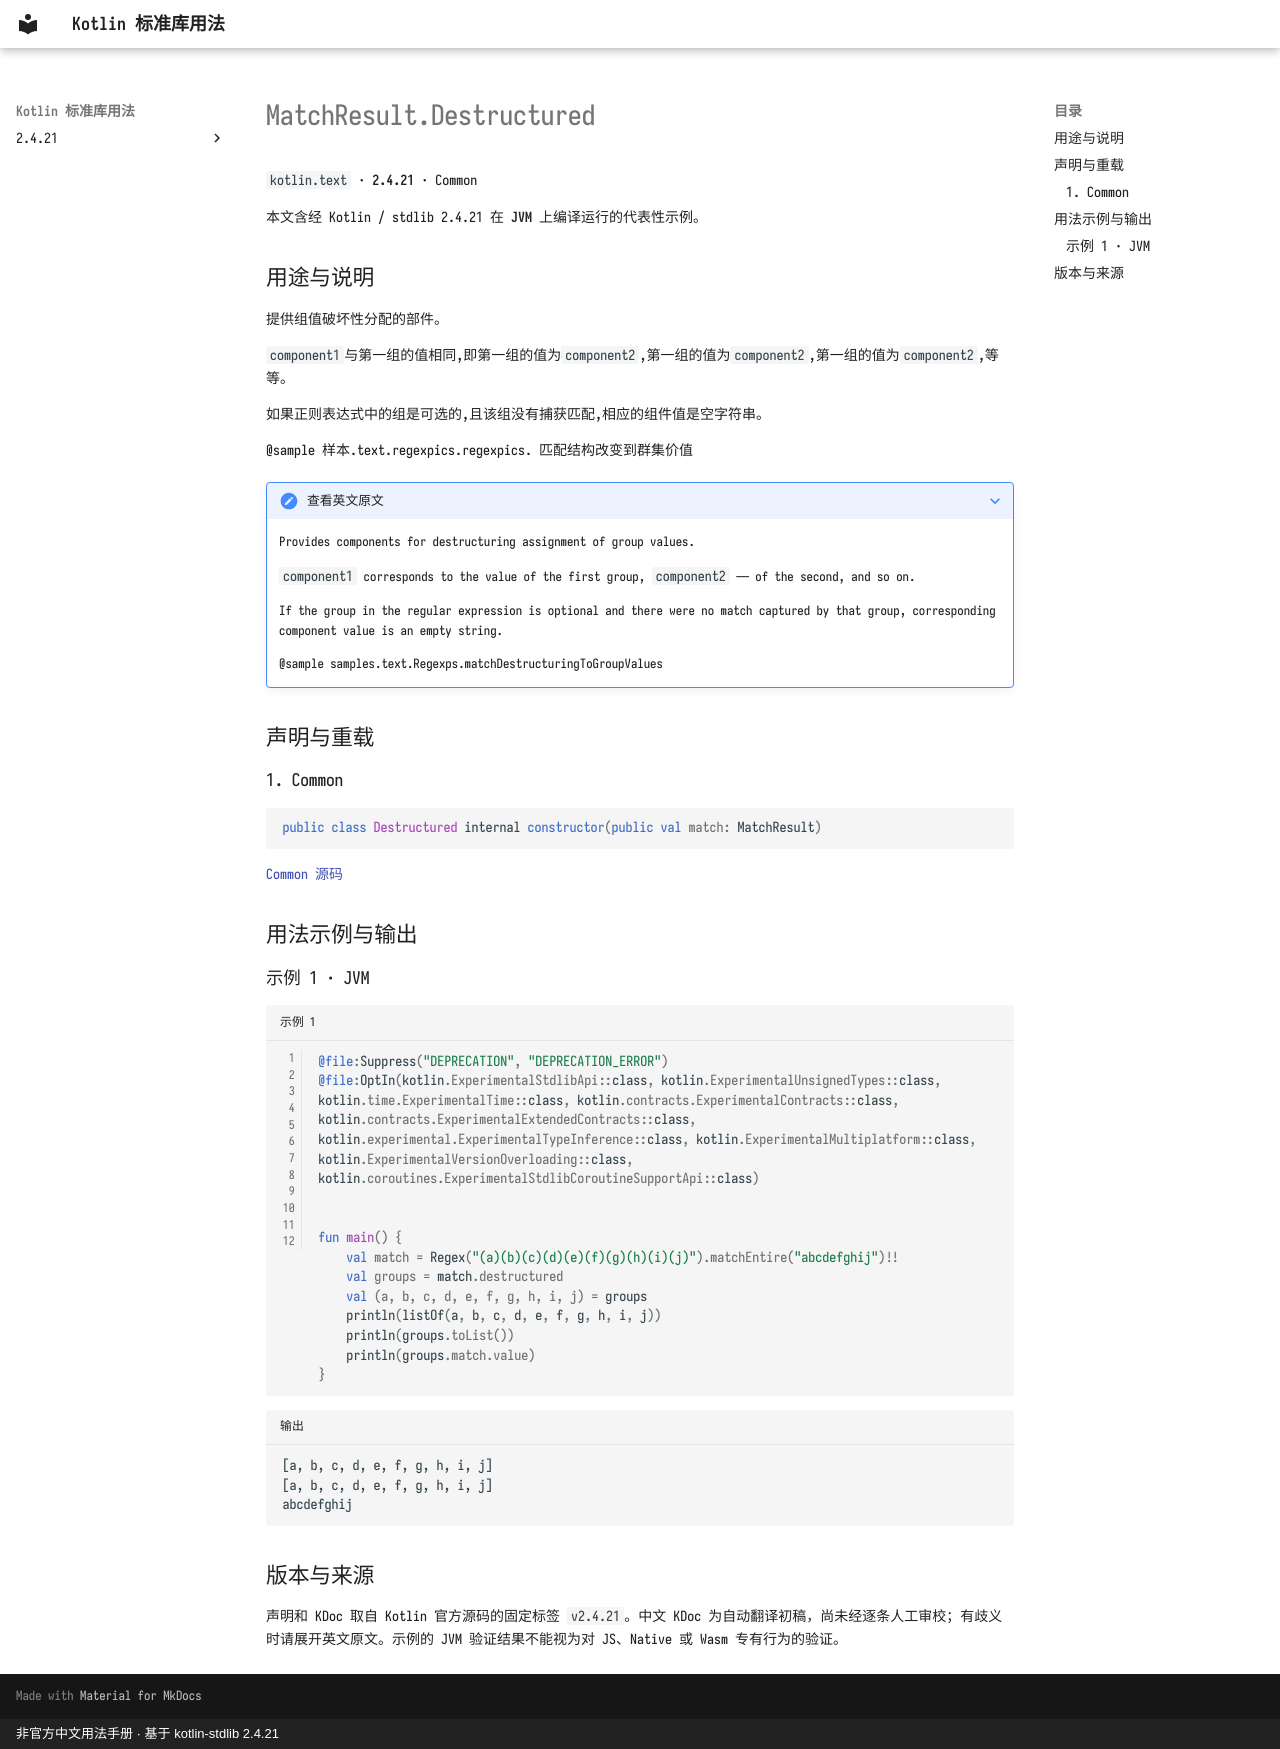

repository: oooooooko/kotlin-stdlib-docs · page: zh/api/kotlin.text/matchresult-destructured--5439ee38/index.html · generator: mkdocs · copyright: 非官方中文用法手册 · 基于 kotlin-stdlib 2.4.21

# MatchResult.Destructured

`kotlin.text` · **2.4.21** · Common

本文含经 Kotlin / stdlib 2.4.21 在 **JVM** 上编译运行的代表性示例。

## 用途与说明

提供组值破坏性分配的部件。

`component1`与第一组的值相同,即第一组的值为`component2`,第一组的值为`component2`,第一组的值为`component2`,等等。

如果正则表达式中的组是可选的,且该组没有捕获匹配,相应的组件值是空字符串。

@sample 样本.text.regexpics.regexpics. 匹配结构改变到群集价值

??? note "查看英文原文"

    Provides components for destructuring assignment of group values.
    
    `component1` corresponds to the value of the first group, `component2` — of the second, and so on.
    
    If the group in the regular expression is optional and there were no match captured by that group,
    corresponding component value is an empty string.
    
    @sample samples.text.Regexps.matchDestructuringToGroupValues

## 声明与重载

### 1. Common

```kotlin
public class Destructured internal constructor(public val match: MatchResult)
```

[Common 源码](https://github.com/JetBrains/kotlin/blob/v2.4.21/libraries/stdlib/src/kotlin/text/regex/MatchResult.kt#L87)

## 用法示例与输出

### 示例 1 · JVM

```kotlin title="示例 1" linenums="1"
@file:Suppress("DEPRECATION", "DEPRECATION_ERROR")
@file:OptIn(kotlin.ExperimentalStdlibApi::class, kotlin.ExperimentalUnsignedTypes::class, kotlin.time.ExperimentalTime::class, kotlin.contracts.ExperimentalContracts::class, kotlin.contracts.ExperimentalExtendedContracts::class, kotlin.experimental.ExperimentalTypeInference::class, kotlin.ExperimentalMultiplatform::class, kotlin.ExperimentalVersionOverloading::class, kotlin.coroutines.ExperimentalStdlibCoroutineSupportApi::class)


fun main() {
    val match = Regex("(a)(b)(c)(d)(e)(f)(g)(h)(i)(j)").matchEntire("abcdefghij")!!
    val groups = match.destructured
    val (a, b, c, d, e, f, g, h, i, j) = groups
    println(listOf(a, b, c, d, e, f, g, h, i, j))
    println(groups.toList())
    println(groups.match.value)
}
```

```text title="输出"
[a, b, c, d, e, f, g, h, i, j]
[a, b, c, d, e, f, g, h, i, j]
abcdefghij
```

## 版本与来源

声明和 KDoc 取自 Kotlin 官方源码的固定标签 `v2.4.21`。中文 KDoc 为自动翻译初稿，尚未经逐条人工审校；有歧义时请展开英文原文。示例的 JVM 验证结果不能视为对 JS、Native 或 Wasm 专有行为的验证。
